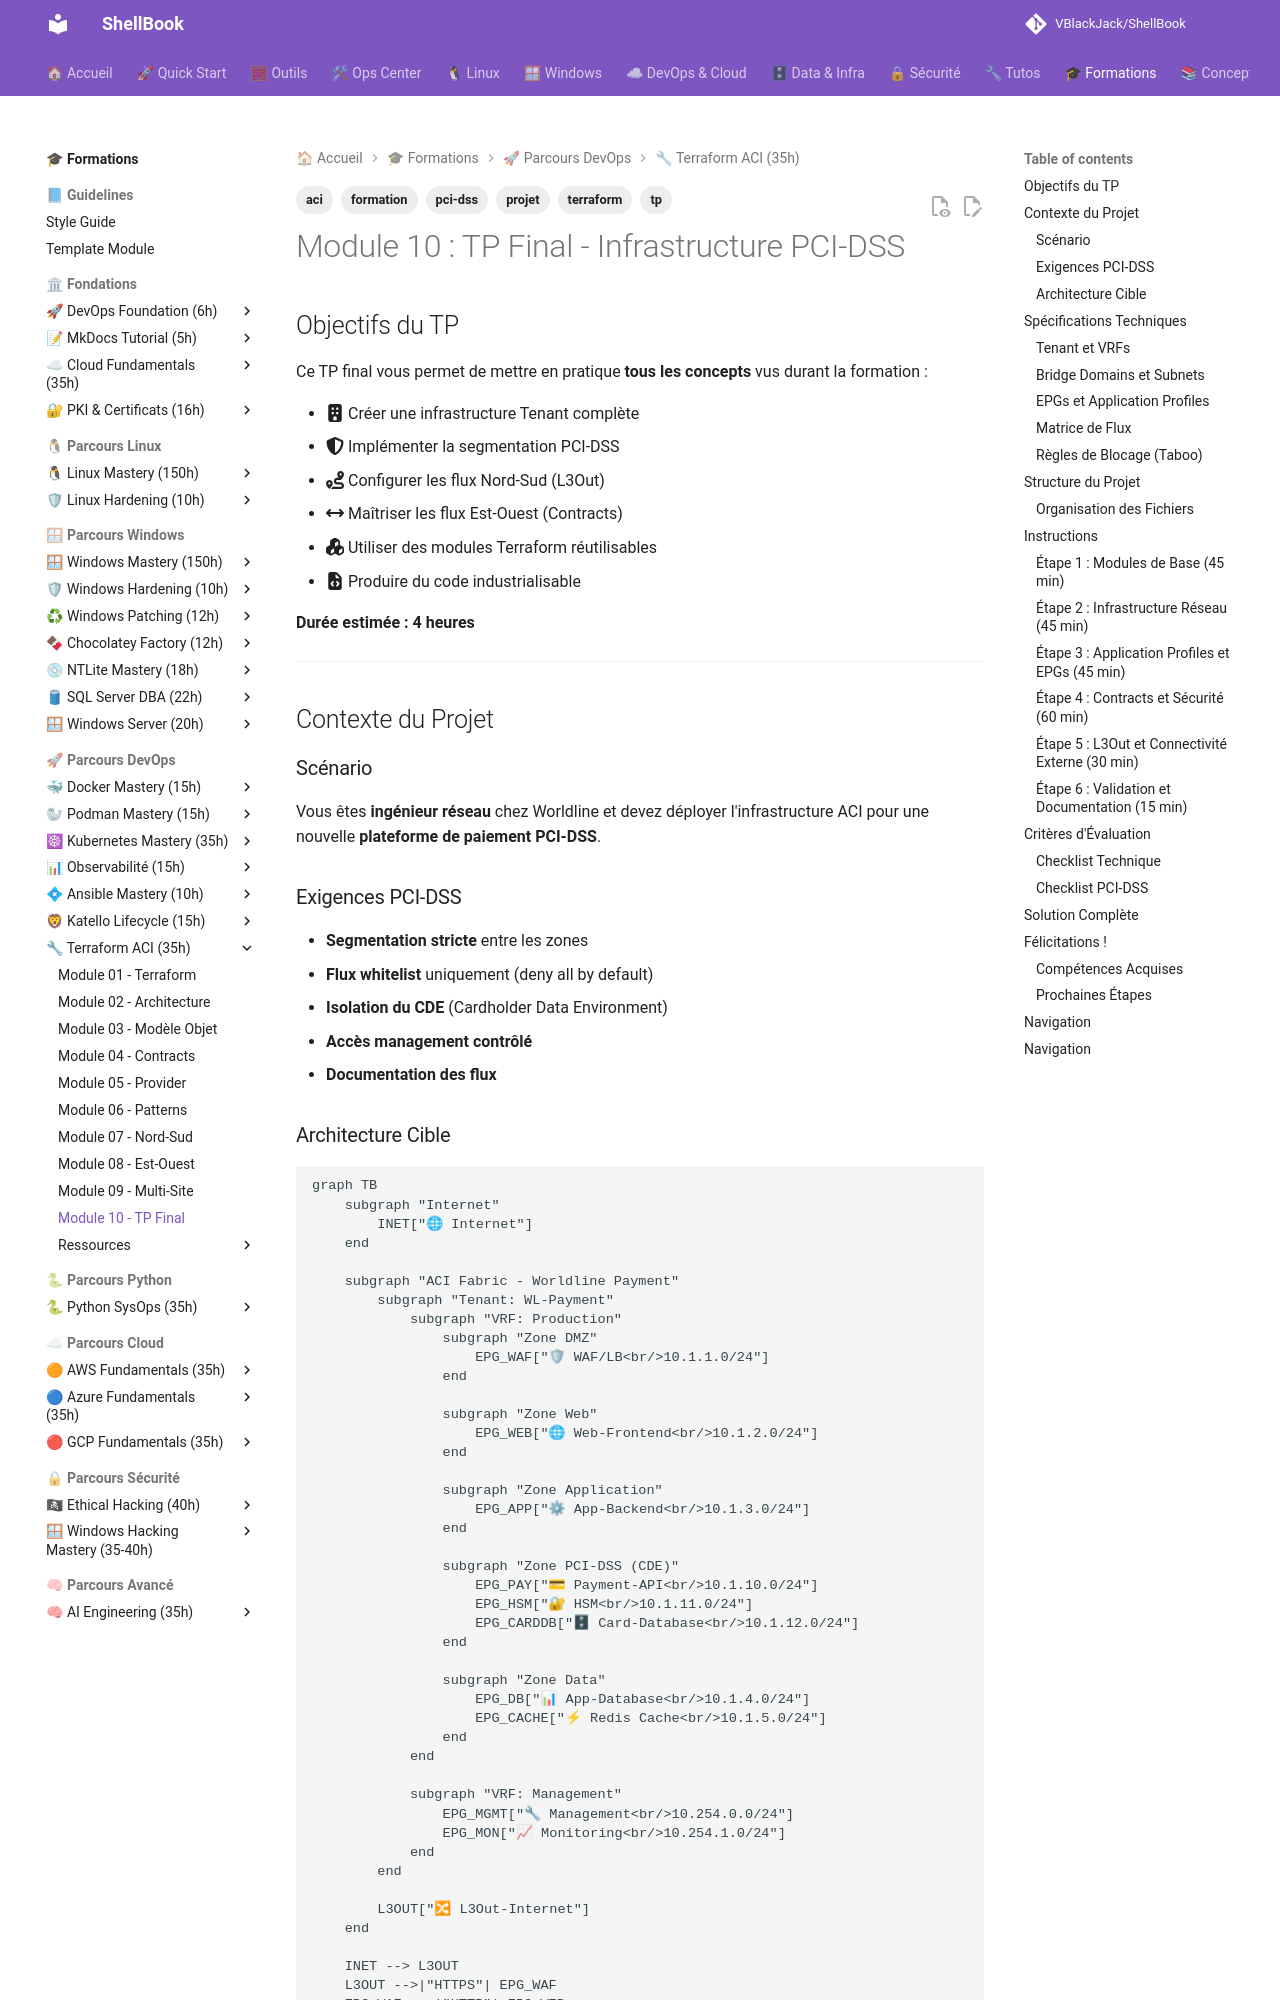

repository: VBlackJack/ShellBook · page: formations/terraform-aci/10-tp-final/index.html · generator: mkdocs

---
tags:
  - formation
  - terraform
  - aci
  - tp
  - pci-dss
  - projet
---

# Module 10 : TP Final - Infrastructure PCI-DSS

## Objectifs du TP

Ce TP final vous permet de mettre en pratique **tous les concepts** vus durant la formation :

- :fontawesome-solid-building: Créer une infrastructure Tenant complète
- :fontawesome-solid-shield-halved: Implémenter la segmentation PCI-DSS
- :fontawesome-solid-route: Configurer les flux Nord-Sud (L3Out)
- :fontawesome-solid-arrows-left-right: Maîtriser les flux Est-Ouest (Contracts)
- :fontawesome-solid-cubes: Utiliser des modules Terraform réutilisables
- :fontawesome-solid-file-code: Produire du code industrialisable

**Durée estimée : 4 heures**

---

## Contexte du Projet

### Scénario

Vous êtes **ingénieur réseau** chez Worldline et devez déployer l'infrastructure ACI pour une nouvelle **plateforme de paiement PCI-DSS**.

### Exigences PCI-DSS

- **Segmentation stricte** entre les zones
- **Flux whitelist** uniquement (deny all by default)
- **Isolation du CDE** (Cardholder Data Environment)
- **Accès management contrôlé**
- **Documentation des flux**

### Architecture Cible

```mermaid
graph TB
    subgraph "Internet"
        INET["🌐 Internet"]
    end

    subgraph "ACI Fabric - Worldline Payment"
        subgraph "Tenant: WL-Payment"
            subgraph "VRF: Production"
                subgraph "Zone DMZ"
                    EPG_WAF["🛡 WAF/LB<br/>10.1.1.0/24"]
                end

                subgraph "Zone Web"
                    EPG_WEB["🌐 Web-Frontend<br/>10.1.2.0/24"]
                end

                subgraph "Zone Application"
                    EPG_APP["⚙ App-Backend<br/>10.1.3.0/24"]
                end

                subgraph "Zone PCI-DSS (CDE)"
                    EPG_PAY["💳 Payment-API<br/>10.1.10.0/24"]
                    EPG_HSM["🔐 HSM<br/>10.1.11.0/24"]
                    EPG_CARDDB["🗄 Card-Database<br/>10.1.12.0/24"]
                end

                subgraph "Zone Data"
                    EPG_DB["📊 App-Database<br/>10.1.4.0/24"]
                    EPG_CACHE["⚡ Redis Cache<br/>10.1.5.0/24"]
                end
            end

            subgraph "VRF: Management"
                EPG_MGMT["🔧 Management<br/>10.254.0.0/24"]
                EPG_MON["📈 Monitoring<br/>10.254.1.0/24"]
            end
        end

        L3OUT["🔀 L3Out-Internet"]
    end

    INET --> L3OUT
    L3OUT -->|"HTTPS"| EPG_WAF
    EPG_WAF -->|"HTTP"| EPG_WEB
    EPG_WEB -->|"API"| EPG_APP
    EPG_APP -->|"REST"| EPG_PAY
    EPG_PAY -->|"PKCS11"| EPG_HSM
    EPG_PAY -->|"TLS/SQL"| EPG_CARDDB
    EPG_APP -->|"SQL"| EPG_DB
    EPG_APP -->|"Redis"| EPG_CACHE

    EPG_MGMT -.->|"SSH"| EPG_WAF
    EPG_MGMT -.->|"SSH"| EPG_WEB
    EPG_MGMT -.->|"SSH"| EPG_APP
    EPG_MON -.->|"Metrics"| EPG_WAF
    EPG_MON -.->|"Metrics"| EPG_WEB

    style EPG_PAY fill:#f44336,color:#fff
    style EPG_HSM fill:#f44336,color:#fff
    style EPG_CARDDB fill:#f44336,color:#fff
    style L3OUT fill:#2196f3,color:#fff
```

---

## Spécifications Techniques

### Tenant et VRFs

| Objet | Nom | Description |
|-------|-----|-------------|
| Tenant | `WL-Payment` | Tenant principal Worldline Payment |
| VRF Production | `Production` | VRF applicatif (enforced) |
| VRF Management | `Management` | VRF management (enforced) |

### Bridge Domains et Subnets

| Bridge Domain | Subnet | VRF | Scope |
|---------------|--------|-----|-------|
| BD-WAF | 10.1.1.1/24 | Production | public |
| BD-Web | 10.1.2.1/24 | Production | public |
| BD-App | 10.1.3.1/24 | Production | public |
| BD-AppDB | 10.1.4.1/24 | Production | private |
| BD-Cache | 10.1.5.1/24 | Production | private |
| BD-PaymentAPI | 10.1.10.1/24 | Production | private |
| BD-HSM | 10.1.11.1/24 | Production | private |
| BD-CardDB | 10.1.12.1/24 | Production | private |
| BD-Mgmt | 10.254.0.1/24 | Management | private |
| BD-Monitoring | 10.254.1.1/24 | Management | private |

### EPGs et Application Profiles

| Application Profile | EPG | Bridge Domain |
|--------------------|-----|---------------|
| DMZ | WAF-LB | BD-WAF |
| Web-Tier | Web-Frontend | BD-Web |
| App-Tier | App-Backend | BD-App |
| Data-Tier | App-Database | BD-AppDB |
| Data-Tier | Redis-Cache | BD-Cache |
| PCI-CDE | Payment-API | BD-PaymentAPI |
| PCI-CDE | HSM | BD-HSM |
| PCI-CDE | Card-Database | BD-CardDB |
| Management | Mgmt-Servers | BD-Mgmt |
| Management | Monitoring | BD-Monitoring |

### Matrice de Flux

| Source | Destination | Protocole | Ports | Contract |
|--------|-------------|-----------|-------|----------|
| Internet | WAF-LB | TCP | 443 | inet-to-waf |
| WAF-LB | Web-Frontend | TCP | 80, 443 | waf-to-web |
| Web-Frontend | App-Backend | TCP | 8080, 8443 | web-to-app |
| App-Backend | App-Database | TCP | 5432 | app-to-db |
| App-Backend | Redis-Cache | TCP | 6379 | app-to-cache |
| App-Backend | Payment-API | TCP | 443 | app-to-payment |
| Payment-API | HSM | TCP | 1500 | payment-to-hsm |
| Payment-API | Card-Database | TCP | 5432 | payment-to-carddb |
| Mgmt-Servers | All (SSH) | TCP | 22 | mgmt-ssh |
| Monitoring | All (Metrics) | TCP | 9100 | monitoring |

### Règles de Blocage (Taboo)

| Source | Destination | Raison |
|--------|-------------|--------|
| * (sauf Payment-API) | Card-Database | PCI-DSS : seule Payment-API accède aux données cartes |
| * (sauf Payment-API) | HSM | PCI-DSS : seule Payment-API utilise le HSM |
| WAF-LB | App-Backend | Defense in depth : WAF ne bypass pas Web |
| Web-Frontend | Card-Database | PCI-DSS : isolation CDE |

---

## Structure du Projet
